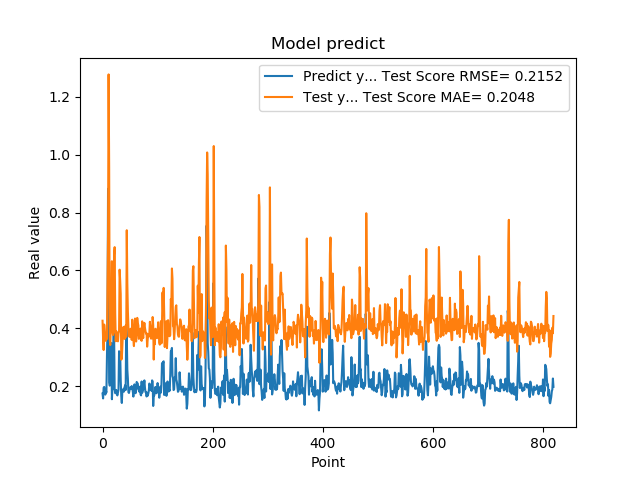

The table this chart was drawn from, first rows:
1.742661595344543457e-01, 4.259178493958126199e-01
1.572303026914596558e-01, 3.641495054248829466e-01
1.941800117492676059e-01, 3.246228150578914229e-01
1.970258951187133512e-01, 4.125977504515961902e-01
1.859861761331558505e-01, 3.908017269747510736e-01
1.705197989940643033e-01, 3.701136023075650705e-01
1.844120919704437256e-01, 3.563701610165053157e-01
1.779371052980423251e-01, 3.840536274634731018e-01
3.004232645034790039e-01, 3.627140900498311837e-01
3.969086110591887873e-01, 5.450590391333715035e-01
8.820003867149353027e-01, 7.215930860703323457e-01
6.841114759445190430e-01, 1.277553285824619245e+00
2.116497457027435580e-01, 9.562515883944352479e-01
2.014262527227401733e-01, 3.680030469873854515e-01
2.061583995819092074e-01, 3.418543170551919808e-01
3.160260915756225586e-01, 4.060768836761126099e-01
3.489396274089813232e-01, 5.088213779274516346e-01
1.544443815946578979e-01, 6.316741740203183353e-01
1.959947794675827026e-01, 3.898040790751483020e-01
1.894801408052444180e-01, 3.764768960683146926e-01
4.474425017833709162e-01, 3.863994285532217909e-01
3.771362304687500555e-01, 6.533476804646071168e-01
1.889318972826004028e-01, 6.803797178929155143e-01
1.752775162458419522e-01, 4.514146345024535045e-01
1.822472065687180121e-01, 3.550520787277387513e-01
1.866402029991149902e-01, 3.897556577027497249e-01
1.715678423643112183e-01, 3.806668682442338469e-01
1.676391065120696744e-01, 3.557768999394209097e-01
1.773854047060013095e-01, 3.548101310958242105e-01
1.872433423995972235e-01, 3.818840710442947817e-01
3.204146027565002441e-01, 3.893131103676984450e-01
3.134283721446990967e-01, 6.023763697239161718e-01
3.171058297157288153e-01, 5.662392810746489369e-01
2.202603369951247891e-01, 5.182901210283540339e-01
1.659800857305526733e-01, 2.911544912193708146e-01
1.415748745203018188e-01, 2.966592665802742501e-01
1.852595061063766479e-01, 3.382714313097360814e-01
1.814238876104354858e-01, 3.902395431998750275e-01
1.905867606401443481e-01, 4.045743380707368941e-01
1.810430586338043213e-01, 3.947751183201121394e-01
1.954265981912612915e-01, 3.630161798094596604e-01
2.029463946819305142e-01, 3.941266374989166321e-01
1.862521618604660034e-01, 4.091799768761867906e-01
4.038094580173492432e-01, 3.702203336071685502e-01
3.743042349815369207e-01, 7.387764717255841385e-01
2.572054266929626465e-01, 5.550023165127778713e-01
2.253161966800689420e-01, 4.582320472891091567e-01
1.787700653076171875e-01, 4.031531801797838543e-01
1.761920750141143799e-01, 3.737662831077824821e-01
1.861467957496643066e-01, 3.700775807365049852e-01
1.954011768102645874e-01, 3.732822237619021766e-01
1.907722949981689176e-01, 3.982409243426386358e-01
1.898660957813262939e-01, 3.903760648077571060e-01
2.001174986362457275e-01, 3.596812197134764411e-01
1.922753006219863892e-01, 4.295483159638774917e-01
1.810636967420578003e-01, 3.816667918628928180e-01
1.635809391736984530e-01, 3.577480120543307662e-01
1.916799396276473999e-01, 3.382309225801707897e-01
2.058236002922058105e-01, 3.919530840562919227e-01
1.857409924268722812e-01, 4.334071122808993981e-01
1.752161234617233276e-01, 3.766081003196945498e-01
... 759 more rows
